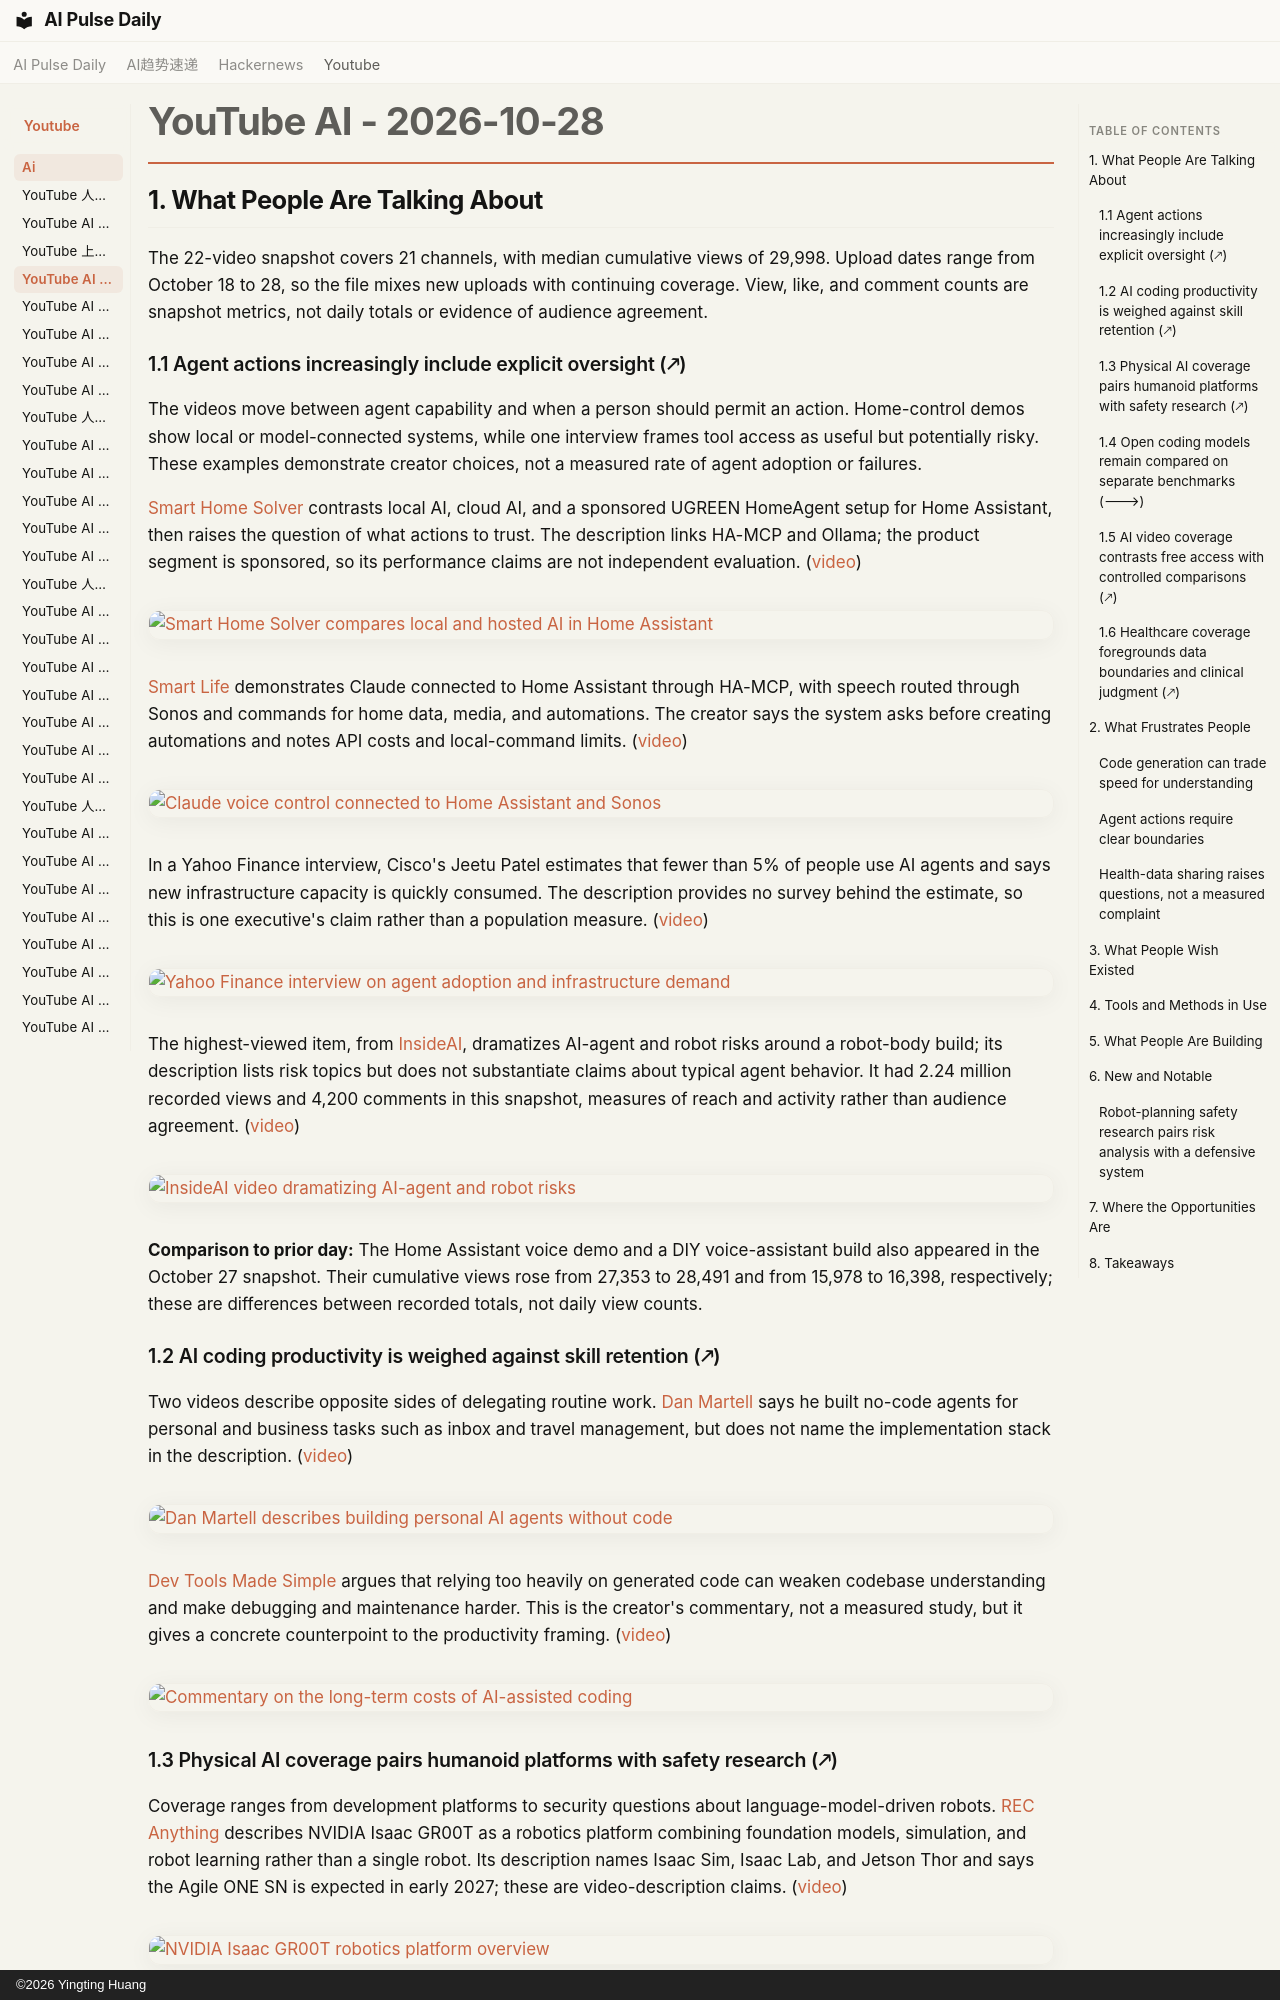

repository: vibewatch/vibewatch.github.io · page: youtube/ai/2026-10-28/index.html · generator: mkdocs · copyright: ©2026 Yingting Huang

# YouTube AI - 2026-10-28

## 1. What People Are Talking About

The 22-video snapshot covers 21 channels, with median cumulative views of 29,998. Upload dates range from October 18 to 28, so the file mixes new uploads with continuing coverage. View, like, and comment counts are snapshot metrics, not daily totals or evidence of audience agreement.

### 1.1 Agent actions increasingly include explicit oversight (🡕)

The videos move between agent capability and when a person should permit an action. Home-control demos show local or model-connected systems, while one interview frames tool access as useful but potentially risky. These examples demonstrate creator choices, not a measured rate of agent adoption or failures.

[Smart Home Solver](https://www.youtube.com/channel/UCwOBG77Tm8cE24FPxHb_abw) contrasts local AI, cloud AI, and a sponsored UGREEN HomeAgent setup for Home Assistant, then raises the question of what actions to trust. The description links HA-MCP and Ollama; the product segment is sponsored, so its performance claims are not independent evaluation. ([video](https://www.youtube.com/watch?v=IXx-mVG53Jc))

[![Smart Home Solver compares local and hosted AI in Home Assistant](https://i.ytimg.com/vi/IXx-mVG53Jc/maxresdefault.jpg)](https://www.youtube.com/watch?v=IXx-mVG53Jc)

[Smart Life](https://www.youtube.com/channel/UCRuvd240WW_FHECI2yuaK_g) demonstrates Claude connected to Home Assistant through HA-MCP, with speech routed through Sonos and commands for home data, media, and automations. The creator says the system asks before creating automations and notes API costs and local-command limits. ([video](https://www.youtube.com/watch?v=LV9rnSw5VzU))

[![Claude voice control connected to Home Assistant and Sonos](https://i.ytimg.com/vi/LV9rnSw5VzU/maxresdefault.jpg)](https://www.youtube.com/watch?v=LV9rnSw5VzU)

In a Yahoo Finance interview, Cisco's Jeetu Patel estimates that fewer than 5% of people use AI agents and says new infrastructure capacity is quickly consumed. The description provides no survey behind the estimate, so this is one executive's claim rather than a population measure. ([video](https://www.youtube.com/watch?v=3MF7fG5uB94))

[![Yahoo Finance interview on agent adoption and infrastructure demand](https://i.ytimg.com/vi/3MF7fG5uB94/maxresdefault.jpg)](https://www.youtube.com/watch?v=3MF7fG5uB94)

The highest-viewed item, from [InsideAI](https://www.youtube.com/channel/UC0_M9eztZvetcyLAb5f-o5w), dramatizes AI-agent and robot risks around a robot-body build; its description lists risk topics but does not substantiate claims about typical agent behavior. It had 2.24 million recorded views and 4,200 comments in this snapshot, measures of reach and activity rather than audience agreement. ([video](https://www.youtube.com/watch?v=QRVz697rEx0))

[![InsideAI video dramatizing AI-agent and robot risks](https://i.ytimg.com/vi/QRVz697rEx0/maxresdefault.jpg)](https://www.youtube.com/watch?v=QRVz697rEx0)

**Comparison to prior day:** The Home Assistant voice demo and a DIY voice-assistant build also appeared in the October 27 snapshot. Their cumulative views rose from 27,353 to 28,491 and from 15,978 to 16,398, respectively; these are differences between recorded totals, not daily view counts.

### 1.2 AI coding productivity is weighed against skill retention (🡕)

Two videos describe opposite sides of delegating routine work. [Dan Martell](https://www.youtube.com/channel/UCA-mWX9CvCTVFWRMb9bKc9w) says he built no-code agents for personal and business tasks such as inbox and travel management, but does not name the implementation stack in the description. ([video](https://www.youtube.com/watch?v=SJywU4UQryQ))

[![Dan Martell describes building personal AI agents without code](https://i.ytimg.com/vi/SJywU4UQryQ/maxresdefault.jpg)](https://www.youtube.com/watch?v=SJywU4UQryQ)

[Dev Tools Made Simple](https://www.youtube.com/channel/UCc9psPH74QBAXXpWNe57etA) argues that relying too heavily on generated code can weaken codebase understanding and make debugging and maintenance harder. This is the creator's commentary, not a measured study, but it gives a concrete counterpoint to the productivity framing. ([video](https://www.youtube.com/watch?v=97BwdxAeFHU))

[![Commentary on the long-term costs of AI-assisted coding](https://i.ytimg.com/vi/97BwdxAeFHU/maxresdefault.jpg)](https://www.youtube.com/watch?v=97BwdxAeFHU)
